13-way image classification set "data" from GitHub (Monster-IA-Team/Monster-IA-Backend); label vocabulary: basic, Full Throttle, Juiced Mango Loco, Juiced Monarch, The Doctor, Ultra Blue, Ultra Fiesta Mango, Ultra Gold, Ultra Peachy Keen, Ultra Red, Ultra Rosa, Ultra Violet, Ultra Watermelon.

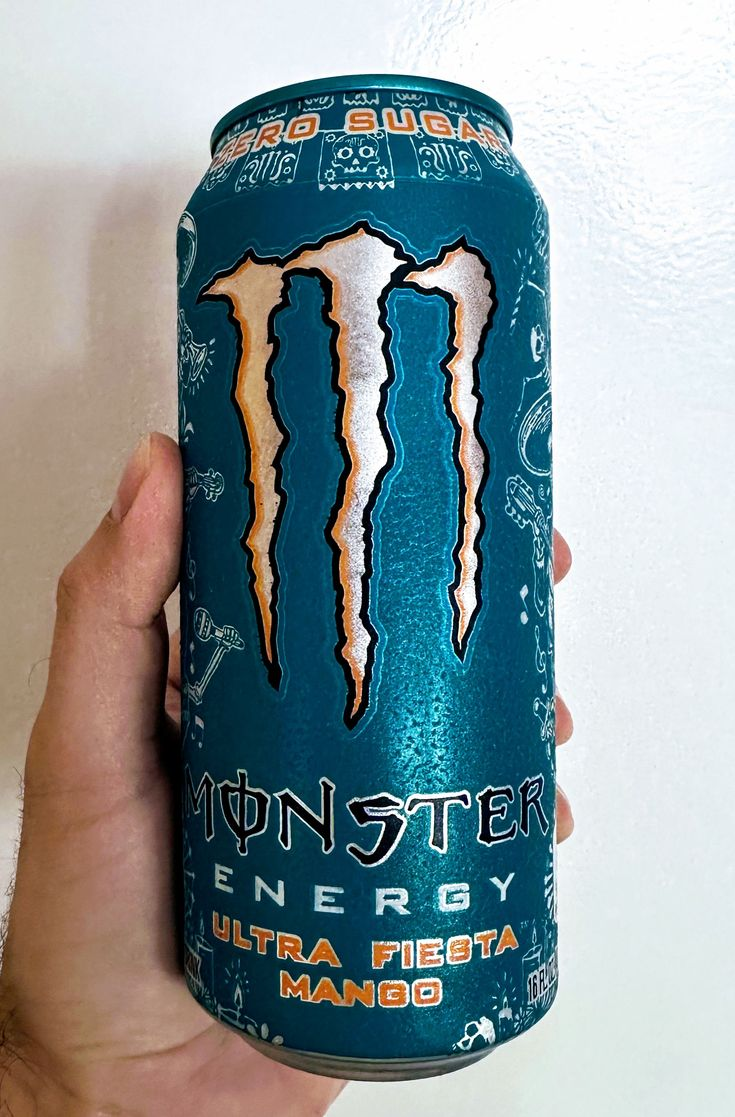
Label: Ultra Fiesta Mango

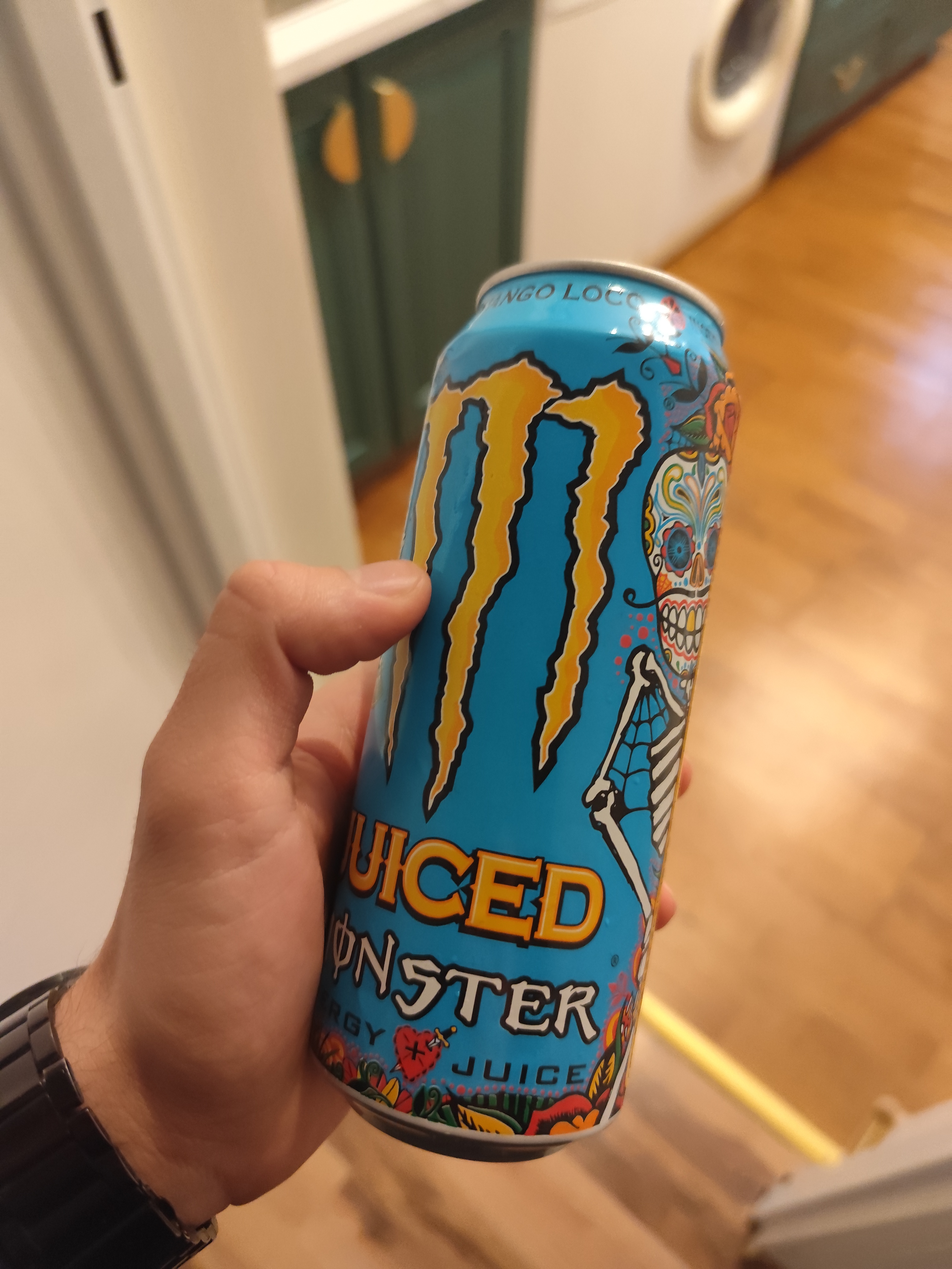
Label: Juiced Mango Loco

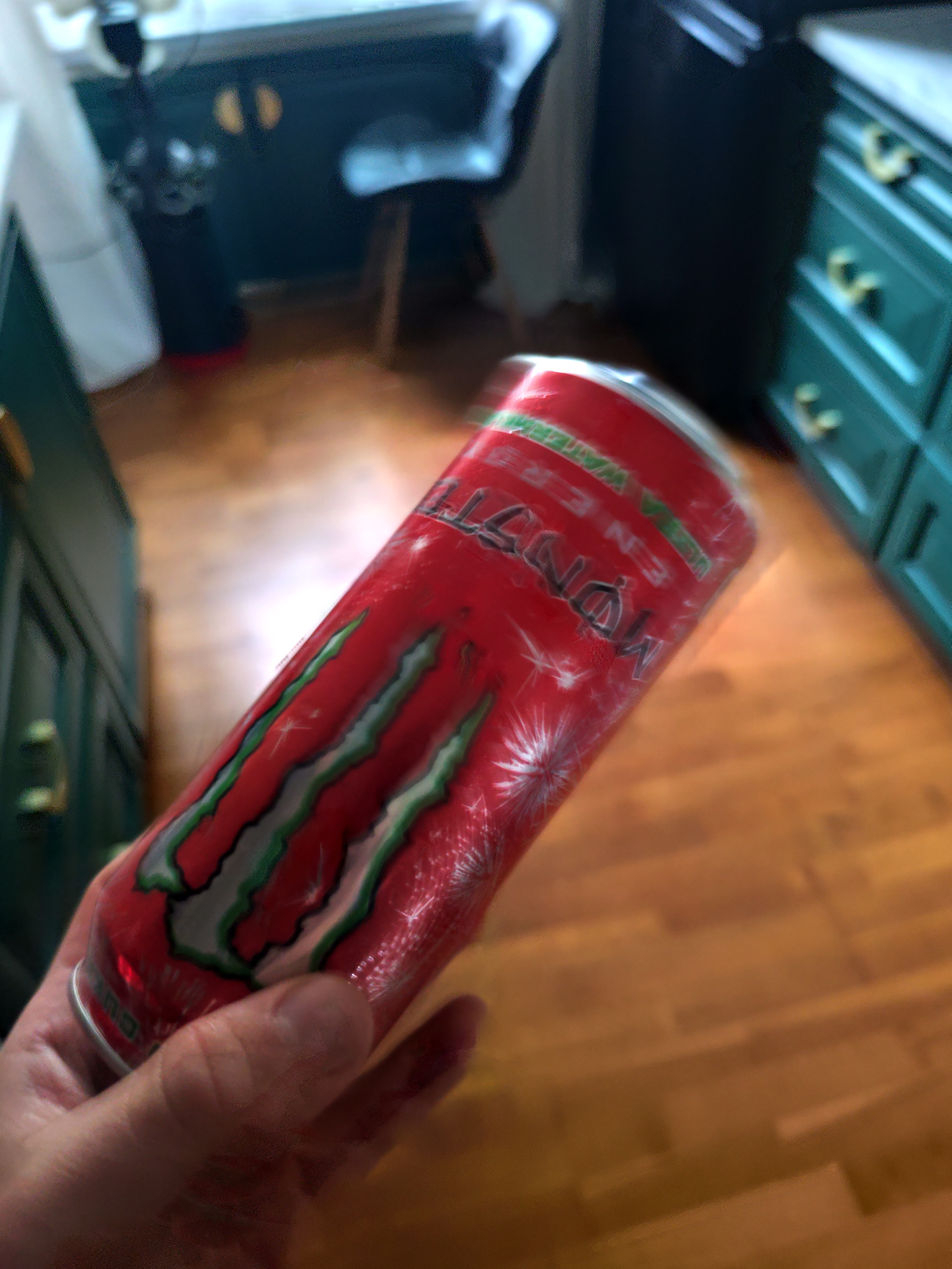
Label: Ultra Watermelon

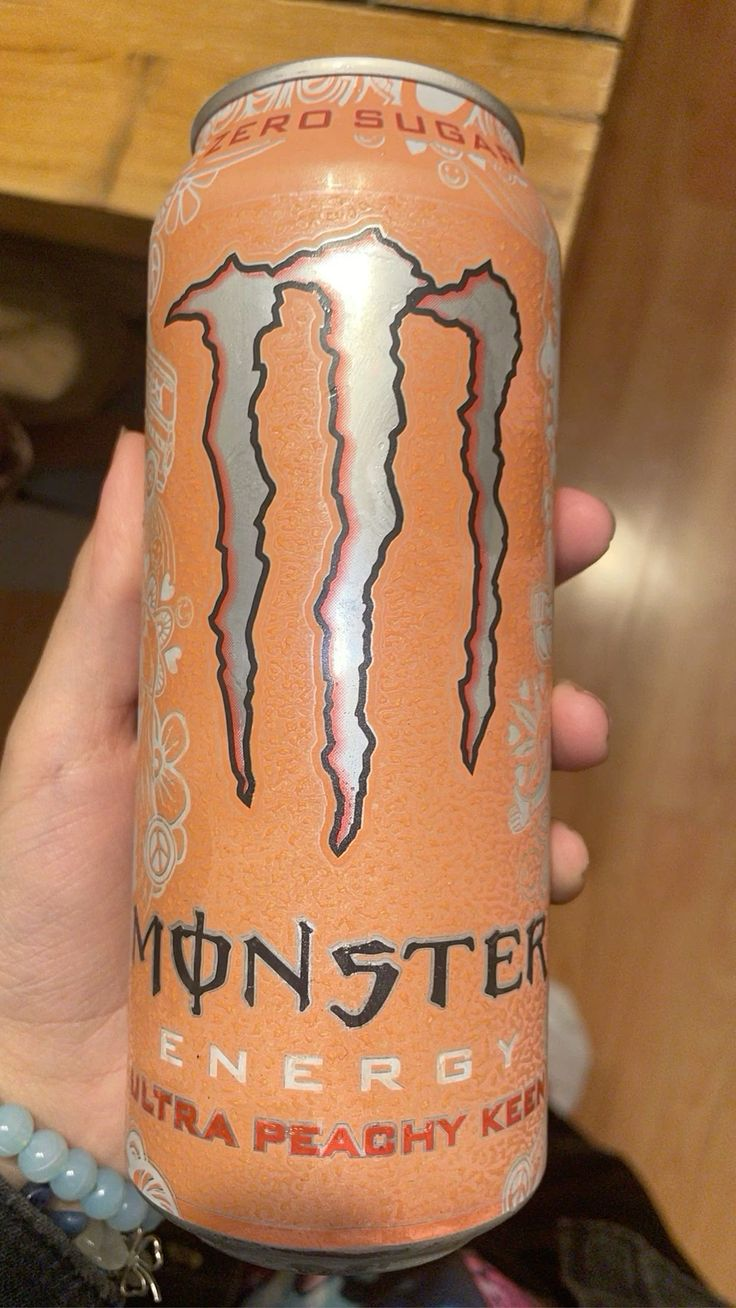
Label: Ultra Peachy Keen

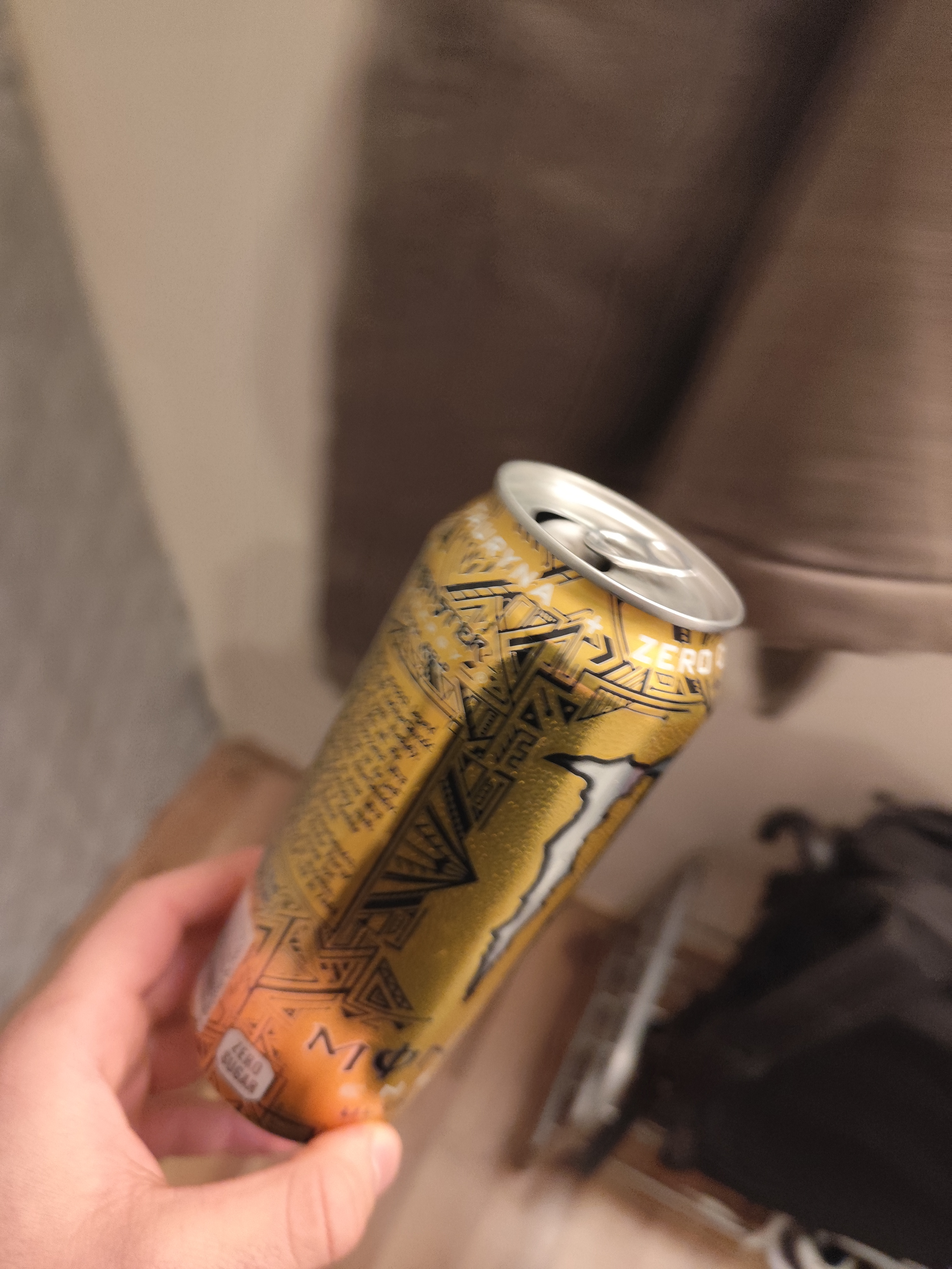
Label: Ultra Gold

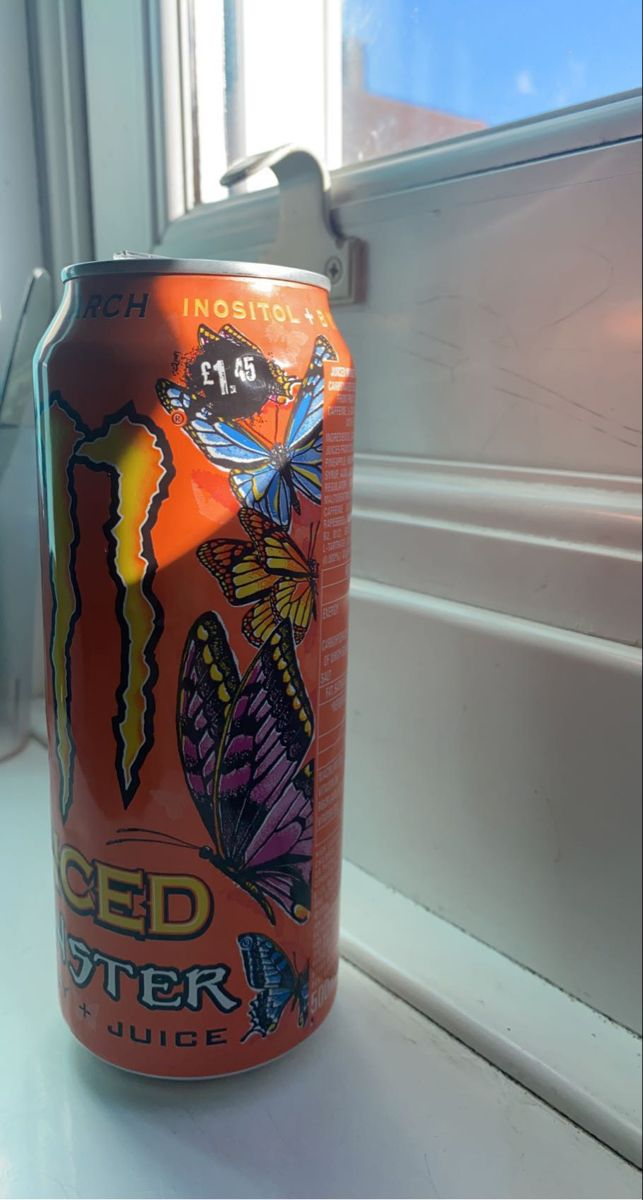
Label: Juiced Monarch
